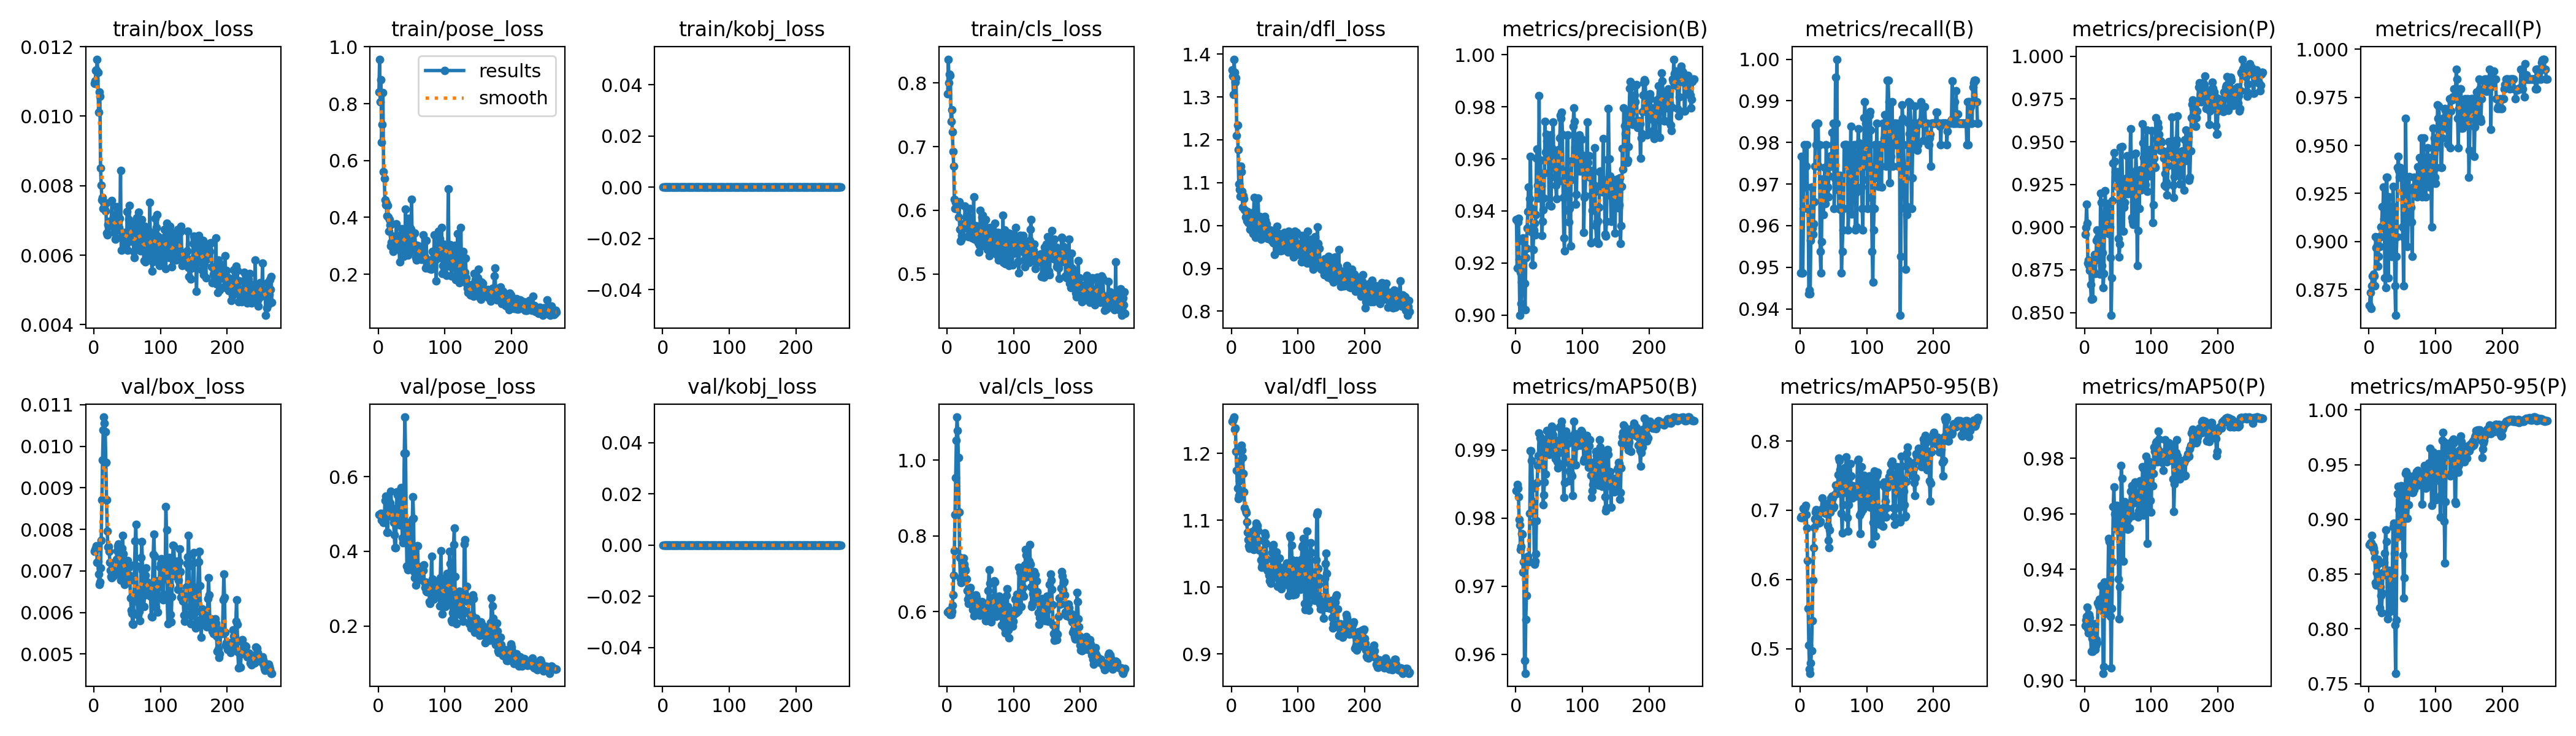

The table this chart was drawn from, first rows:
epoch, train/box_loss, train/pose_loss, train/kobj_loss, train/cls_loss, train/dfl_loss, metrics/precision(B), metrics/recall(B), metrics/mAP50(B), metrics/mAP50-95(B), metrics/precision(P), metrics/recall(P), metrics/mAP50(P), metrics/mAP50-95(P), val/box_loss, val/pose_loss, val/kobj_loss, val/cls_loss, val/dfl_loss, lr/pg0, lr/pg1, lr/pg2
1, 0.01094, 0.8418, 0, 0.7832, 1.363, 0.9367, 0.9487, 0.984, 0.6892, 0.8956, 0.8667, 0.9198, 0.8772, 0.00747, 0.4977, 0, 0.599, 1.248, 0, 0, 0
2, 0.01102, 0.9564, 0, 0.8375, 1.349, 0.9181, 0.9767, 0.9849, 0.6913, 0.8996, 0.8734, 0.9217, 0.8785, 0.00751, 0.4976, 0, 0.5982, 1.249, 1.9933e-05, 1.9933e-05, 1.9933e-05
3, 0.01131, 0.8062, 0, 0.8001, 1.305, 0.9358, 0.9487, 0.9844, 0.6892, 0.9134, 0.865, 0.923, 0.8787, 0.00755, 0.5002, 0, 0.6022, 1.252, 3.9734e-05, 3.9734e-05, 3.9734e-05
4, 0.01134, 0.8845, 0, 0.8137, 1.388, 0.9371, 0.9487, 0.9832, 0.6898, 0.9024, 0.8769, 0.9264, 0.8853, 0.00761, 0.5009, 0, 0.6033, 1.255, 5.9401e-05, 5.9401e-05, 5.9401e-05
5, 0.01164, 0.6644, 0, 0.8122, 1.357, 0.9214, 0.9641, 0.9798, 0.703, 0.8789, 0.8821, 0.9187, 0.8741, 0.0072, 0.4832, 0, 0.5927, 1.236, 7.8934e-05, 7.8934e-05, 7.8934e-05
6, 0.01126, 0.7268, 0, 0.7392, 1.335, 0.8999, 0.9795, 0.979, 0.7032, 0.8808, 0.8769, 0.9172, 0.8756, 0.00723, 0.4855, 0, 0.5927, 1.238, 9.8335e-05, 9.8335e-05, 9.8335e-05
7, 0.01012, 0.8378, 0, 0.7584, 1.345, 0.9165, 0.9692, 0.9754, 0.7035, 0.8777, 0.8828, 0.9238, 0.8736, 0.00692, 0.4841, 0, 0.6001, 1.203, 0.0001176, 0.0001176, 0.0001176
8, 0.0107, 0.5602, 0, 0.723, 1.21, 0.9043, 0.9694, 0.9758, 0.7069, 0.8745, 0.8821, 0.9226, 0.8703, 0.00668, 0.477, 0, 0.6167, 1.175, 0.0001367, 0.0001367, 0.0001367
9, 0.01057, 0.5377, 0, 0.6928, 1.234, 0.9126, 0.9744, 0.9778, 0.6935, 0.8664, 0.8769, 0.9169, 0.8645, 0.00674, 0.4792, 0, 0.6448, 1.149, 0.0001557, 0.0001557, 0.0001557
10, 0.0085, 0.4614, 0, 0.6698, 1.178, 0.9154, 0.9795, 0.9776, 0.674, 0.8577, 0.9026, 0.9104, 0.8421, 0.00707, 0.5358, 0, 0.6964, 1.133, 0.0001746, 0.0001746, 0.0001746
11, 0.00802, 0.4435, 0, 0.6177, 1.097, 0.9296, 0.9641, 0.9721, 0.6273, 0.8793, 0.8968, 0.9152, 0.8397, 0.00774, 0.5473, 0, 0.7602, 1.137, 0.0001933, 0.0001933, 0.0001933
12, 0.00759, 0.4498, 0, 0.6026, 1.083, 0.9282, 0.9641, 0.9735, 0.5585, 0.8581, 0.8974, 0.9105, 0.8512, 0.00871, 0.4956, 0, 0.8565, 1.159, 0.0002119, 0.0002119, 0.0002119
13, 0.00766, 0.4042, 0, 0.6129, 1.068, 0.9122, 0.9436, 0.9591, 0.5049, 0.8744, 0.8872, 0.9161, 0.8633, 0.00967, 0.45, 0, 0.9525, 1.188, 0.0002304, 0.0002304, 0.0002304
14, 0.00734, 0.4417, 0, 0.6031, 1.139, 0.902, 0.9445, 0.9572, 0.4707, 0.8801, 0.8923, 0.9173, 0.8594, 0.01039, 0.451, 0, 1.052, 1.208, 0.0002487, 0.0002487, 0.0002487
15, 0.00752, 0.4005, 0, 0.6039, 1.125, 0.922, 0.9436, 0.9651, 0.4644, 0.884, 0.9026, 0.9204, 0.8458, 0.0107, 0.4954, 0, 1.113, 1.213, 0.000267, 0.000267, 0.000267
16, 0.00736, 0.3513, 0, 0.606, 1.08, 0.9256, 0.9565, 0.9686, 0.4792, 0.8728, 0.8974, 0.911, 0.8194, 0.01056, 0.5311, 0, 1.078, 1.205, 0.000285, 0.000285, 0.000285
17, 0.00727, 0.3926, 0, 0.5889, 1.042, 0.9334, 0.9692, 0.9742, 0.4967, 0.881, 0.9026, 0.9123, 0.8381, 0.01035, 0.5062, 0, 1.006, 1.194, 0.000303, 0.000303, 0.000303
18, 0.0075, 0.3722, 0, 0.6137, 1.07, 0.9397, 0.9594, 0.9744, 0.5404, 0.8921, 0.9077, 0.9146, 0.8303, 0.00961, 0.5287, 0, 0.8627, 1.17, 0.0003208, 0.0003208, 0.0003208
19, 0.00663, 0.3, 0, 0.5705, 1.062, 0.9492, 0.9579, 0.9738, 0.5992, 0.8984, 0.9072, 0.9136, 0.8147, 0.00871, 0.5599, 0, 0.7431, 1.143, 0.0003384, 0.0003384, 0.0003384
20, 0.00658, 0.3114, 0, 0.5522, 1.036, 0.9398, 0.9604, 0.9736, 0.6457, 0.8936, 0.918, 0.9279, 0.8329, 0.00796, 0.5183, 0, 0.6855, 1.119, 0.000356, 0.000356, 0.000356
21, 0.00688, 0.333, 0, 0.5535, 1.019, 0.9448, 0.9657, 0.9807, 0.6752, 0.8842, 0.918, 0.9267, 0.8488, 0.00758, 0.4914, 0, 0.677, 1.115, 0.0003734, 0.0003734, 0.0003734
22, 0.00684, 0.2789, 0, 0.5605, 1.022, 0.961, 0.9744, 0.9899, 0.6875, 0.8845, 0.9282, 0.9292, 0.8515, 0.00759, 0.4996, 0, 0.6935, 1.112, 0.0003906, 0.0003906, 0.0003906
23, 0.00698, 0.2851, 0, 0.5573, 1.011, 0.9412, 0.9841, 0.9899, 0.6972, 0.8724, 0.9118, 0.9263, 0.861, 0.00747, 0.477, 0, 0.7304, 1.098, 0.0004078, 0.0004078, 0.0004078
24, 0.00697, 0.2967, 0, 0.5713, 1.032, 0.932, 0.9795, 0.9885, 0.7005, 0.9197, 0.881, 0.9285, 0.8693, 0.00721, 0.4441, 0, 0.7323, 1.081, 0.0004248, 0.0004248, 0.0004248
25, 0.00686, 0.3134, 0, 0.5792, 1.007, 0.9193, 0.9795, 0.9844, 0.6972, 0.9144, 0.8761, 0.9341, 0.8903, 0.00702, 0.4091, 0, 0.7411, 1.071, 0.0004416, 0.0004416, 0.0004416
26, 0.00697, 0.2894, 0, 0.5722, 1.024, 0.9252, 0.9846, 0.9824, 0.6904, 0.8775, 0.9333, 0.9274, 0.8795, 0.00686, 0.4095, 0, 0.7258, 1.062, 0.0004584, 0.0004584, 0.0004584
27, 0.00757, 0.3779, 0, 0.6067, 1.018, 0.9327, 0.9846, 0.9794, 0.6855, 0.8851, 0.9333, 0.925, 0.8507, 0.00684, 0.488, 0, 0.7139, 1.058, 0.000475, 0.000475, 0.000475
28, 0.00696, 0.306, 0, 0.578, 0.9914, 0.9352, 0.9744, 0.9732, 0.6815, 0.8645, 0.9026, 0.9026, 0.8089, 0.00688, 0.5584, 0, 0.7084, 1.063, 0.0004915, 0.0004915, 0.0004915
29, 0.00711, 0.3304, 0, 0.5916, 1.021, 0.9307, 0.9795, 0.9737, 0.6822, 0.873, 0.881, 0.9049, 0.8147, 0.00688, 0.5502, 0, 0.6864, 1.068, 0.0005078, 0.0005078, 0.0005078
30, 0.00665, 0.3199, 0, 0.5827, 1.015, 0.9387, 0.9538, 0.9748, 0.6837, 0.9044, 0.9231, 0.9355, 0.8534, 0.00704, 0.4918, 0, 0.6558, 1.078, 0.000524, 0.000524, 0.000524
31, 0.00715, 0.3206, 0, 0.5824, 1.029, 0.9602, 0.9487, 0.9796, 0.7012, 0.9212, 0.918, 0.9332, 0.8528, 0.00703, 0.4979, 0, 0.6329, 1.083, 0.0005401, 0.0005401, 0.0005401
32, 0.00647, 0.2429, 0, 0.5587, 0.9816, 0.9638, 0.9562, 0.9852, 0.7012, 0.9073, 0.903, 0.9241, 0.8521, 0.00692, 0.4704, 0, 0.621, 1.064, 0.000556, 0.000556, 0.000556
33, 0.00649, 0.2818, 0, 0.5611, 1.008, 0.9498, 0.9712, 0.9877, 0.7176, 0.8972, 0.9128, 0.9292, 0.8419, 0.00697, 0.5102, 0, 0.6427, 1.056, 0.0005718, 0.0005718, 0.0005718
34, 0.0074, 0.3409, 0, 0.6029, 1.065, 0.9449, 0.9676, 0.9892, 0.702, 0.9136, 0.8923, 0.9255, 0.8167, 0.00728, 0.5699, 0, 0.6594, 1.074, 0.0005875, 0.0005875, 0.0005875
35, 0.00706, 0.3604, 0, 0.5687, 1.016, 0.9843, 0.9627, 0.9925, 0.6987, 0.9131, 0.8923, 0.9328, 0.8439, 0.00748, 0.5139, 0, 0.6636, 1.08, 0.000603, 0.000603, 0.000603
36, 0.00727, 0.3327, 0, 0.5868, 0.9728, 0.9529, 0.9692, 0.9918, 0.7017, 0.8961, 0.9287, 0.951, 0.8932, 0.00761, 0.4364, 0, 0.645, 1.088, 0.0006184, 0.0006184, 0.0006184
37, 0.00682, 0.2861, 0, 0.5621, 0.9911, 0.9596, 0.974, 0.9918, 0.7007, 0.9083, 0.918, 0.9501, 0.8964, 0.00765, 0.4236, 0, 0.6283, 1.095, 0.0006337, 0.0006337, 0.0006337
38, 0.0068, 0.263, 0, 0.5564, 0.9888, 0.9496, 0.9653, 0.9909, 0.6952, 0.9003, 0.9077, 0.9363, 0.8691, 0.00739, 0.4824, 0, 0.6163, 1.093, 0.0006488, 0.0006488, 0.0006488
39, 0.00707, 0.2936, 0, 0.5717, 0.9982, 0.9304, 0.9795, 0.9893, 0.7019, 0.882, 0.8769, 0.9231, 0.8037, 0.00705, 0.6621, 0, 0.6054, 1.092, 0.0006638, 0.0006638, 0.0006638
40, 0.00843, 0.3294, 0, 0.6212, 1.064, 0.936, 0.9744, 0.989, 0.7093, 0.8483, 0.8615, 0.9045, 0.7595, 0.00677, 0.7591, 0, 0.589, 1.084, 0.0006787, 0.0006787, 0.0006787
41, 0.00615, 0.4295, 0, 0.5547, 1.015, 0.9405, 0.9692, 0.9819, 0.6781, 0.8704, 0.8923, 0.9259, 0.8079, 0.00715, 0.662, 0, 0.5909, 1.07, 0.0006934, 0.0006934, 0.0006934
42, 0.00665, 0.3367, 0, 0.5668, 0.9936, 0.9449, 0.967, 0.9834, 0.6567, 0.9156, 0.9026, 0.9427, 0.8882, 0.00755, 0.4649, 0, 0.616, 1.055, 0.000708, 0.000708, 0.000708
43, 0.00646, 0.3149, 0, 0.5757, 1.021, 0.9547, 0.9719, 0.9853, 0.6462, 0.9373, 0.9385, 0.9627, 0.9237, 0.00786, 0.3602, 0, 0.6445, 1.055, 0.0007225, 0.0007225, 0.0007225
44, 0.00656, 0.2678, 0, 0.5579, 0.9681, 0.9744, 0.9765, 0.9904, 0.6715, 0.9436, 0.9442, 0.9698, 0.9304, 0.00741, 0.3503, 0, 0.638, 1.041, 0.0007369, 0.0007369, 0.0007369
45, 0.00628, 0.3965, 0, 0.5525, 1.005, 0.9627, 0.9744, 0.9865, 0.6973, 0.9384, 0.9369, 0.9599, 0.9089, 0.00694, 0.4168, 0, 0.6256, 1.03, 0.0007511, 0.0007511, 0.0007511
46, 0.00666, 0.2875, 0, 0.5664, 0.9705, 0.9695, 0.9768, 0.9915, 0.7177, 0.9324, 0.9333, 0.9546, 0.8851, 0.00668, 0.4775, 0, 0.6095, 1.033, 0.0007651, 0.0007651, 0.0007651
47, 0.00626, 0.2779, 0, 0.5486, 0.9885, 0.9668, 0.9744, 0.9929, 0.717, 0.9312, 0.9385, 0.9581, 0.9009, 0.00679, 0.4508, 0, 0.6071, 1.041, 0.0007791, 0.0007791, 0.0007791
48, 0.00627, 0.3621, 0, 0.5342, 0.9781, 0.9599, 0.9825, 0.9928, 0.7206, 0.9289, 0.9376, 0.963, 0.931, 0.00701, 0.3659, 0, 0.5959, 1.054, 0.0007929, 0.0007929, 0.0007929
49, 0.00633, 0.3575, 0, 0.5452, 0.9785, 0.9615, 0.9795, 0.991, 0.7175, 0.924, 0.9349, 0.9609, 0.9263, 0.00717, 0.3623, 0, 0.5914, 1.069, 0.0008065, 0.0008065, 0.0008065
50, 0.00725, 0.4641, 0, 0.5997, 1.021, 0.9423, 0.9846, 0.9893, 0.7037, 0.9323, 0.9077, 0.9548, 0.916, 0.00724, 0.3929, 0, 0.5903, 1.081, 0.0008201, 0.0008201, 0.0008201
51, 0.00614, 0.2911, 0, 0.5428, 1.013, 0.9619, 0.9641, 0.9907, 0.7055, 0.8934, 0.9026, 0.9366, 0.8672, 0.00725, 0.4857, 0, 0.619, 1.077, 0.0008335, 0.0008335, 0.0008335
52, 0.00703, 0.2947, 0, 0.5893, 0.9987, 0.9693, 0.9713, 0.9924, 0.723, 0.8825, 0.8769, 0.9222, 0.8281, 0.00708, 0.5459, 0, 0.626, 1.066, 0.0008468, 0.0008468, 0.0008468
53, 0.00744, 0.3073, 0, 0.5925, 1.004, 0.9418, 0.9957, 0.9928, 0.736, 0.89, 0.9077, 0.9336, 0.8469, 0.0069, 0.4878, 0, 0.6221, 1.042, 0.0008599, 0.0008599, 0.0008599
54, 0.0064, 0.2965, 0, 0.5557, 0.978, 0.9642, 0.9846, 0.9935, 0.7365, 0.9469, 0.9154, 0.9501, 0.9127, 0.00677, 0.3461, 0, 0.6233, 1.026, 0.0008729, 0.0008729, 0.0008729
55, 0.00687, 0.3446, 0, 0.5803, 0.9697, 0.9596, 1, 0.9932, 0.7344, 0.9249, 0.9641, 0.9774, 0.9418, 0.00635, 0.3297, 0, 0.6148, 1.024, 0.0008858, 0.0008858, 0.0008858
56, 0.00648, 0.2582, 0, 0.5697, 0.9786, 0.9742, 0.9687, 0.9922, 0.7342, 0.9471, 0.9333, 0.9727, 0.9435, 0.00605, 0.3094, 0, 0.5948, 1.018, 0.0008985, 0.0008985, 0.0008985
57, 0.00642, 0.249, 0, 0.5691, 0.9789, 0.96, 0.9692, 0.9904, 0.7515, 0.9234, 0.9282, 0.9605, 0.9298, 0.00598, 0.3294, 0, 0.5976, 1.01, 0.0009111, 0.0009111, 0.0009111
58, 0.00692, 0.3025, 0, 0.5857, 0.9889, 0.962, 0.9641, 0.9898, 0.7751, 0.8977, 0.8974, 0.9429, 0.9009, 0.00573, 0.4142, 0, 0.5762, 1.01, 0.0009236, 0.0009236, 0.0009236
59, 0.00639, 0.2888, 0, 0.5621, 0.9779, 0.9529, 0.9641, 0.9888, 0.7714, 0.9115, 0.918, 0.9553, 0.9133, 0.00572, 0.4153, 0, 0.5765, 1.006, 0.000936, 0.000936, 0.000936
60, 0.0061, 0.2916, 0, 0.5465, 0.9648, 0.9499, 0.9721, 0.9914, 0.7587, 0.9146, 0.9336, 0.9644, 0.9395, 0.00632, 0.3504, 0, 0.5903, 1.022, 0.0009482, 0.0009482, 0.0009482
... 207 more rows
